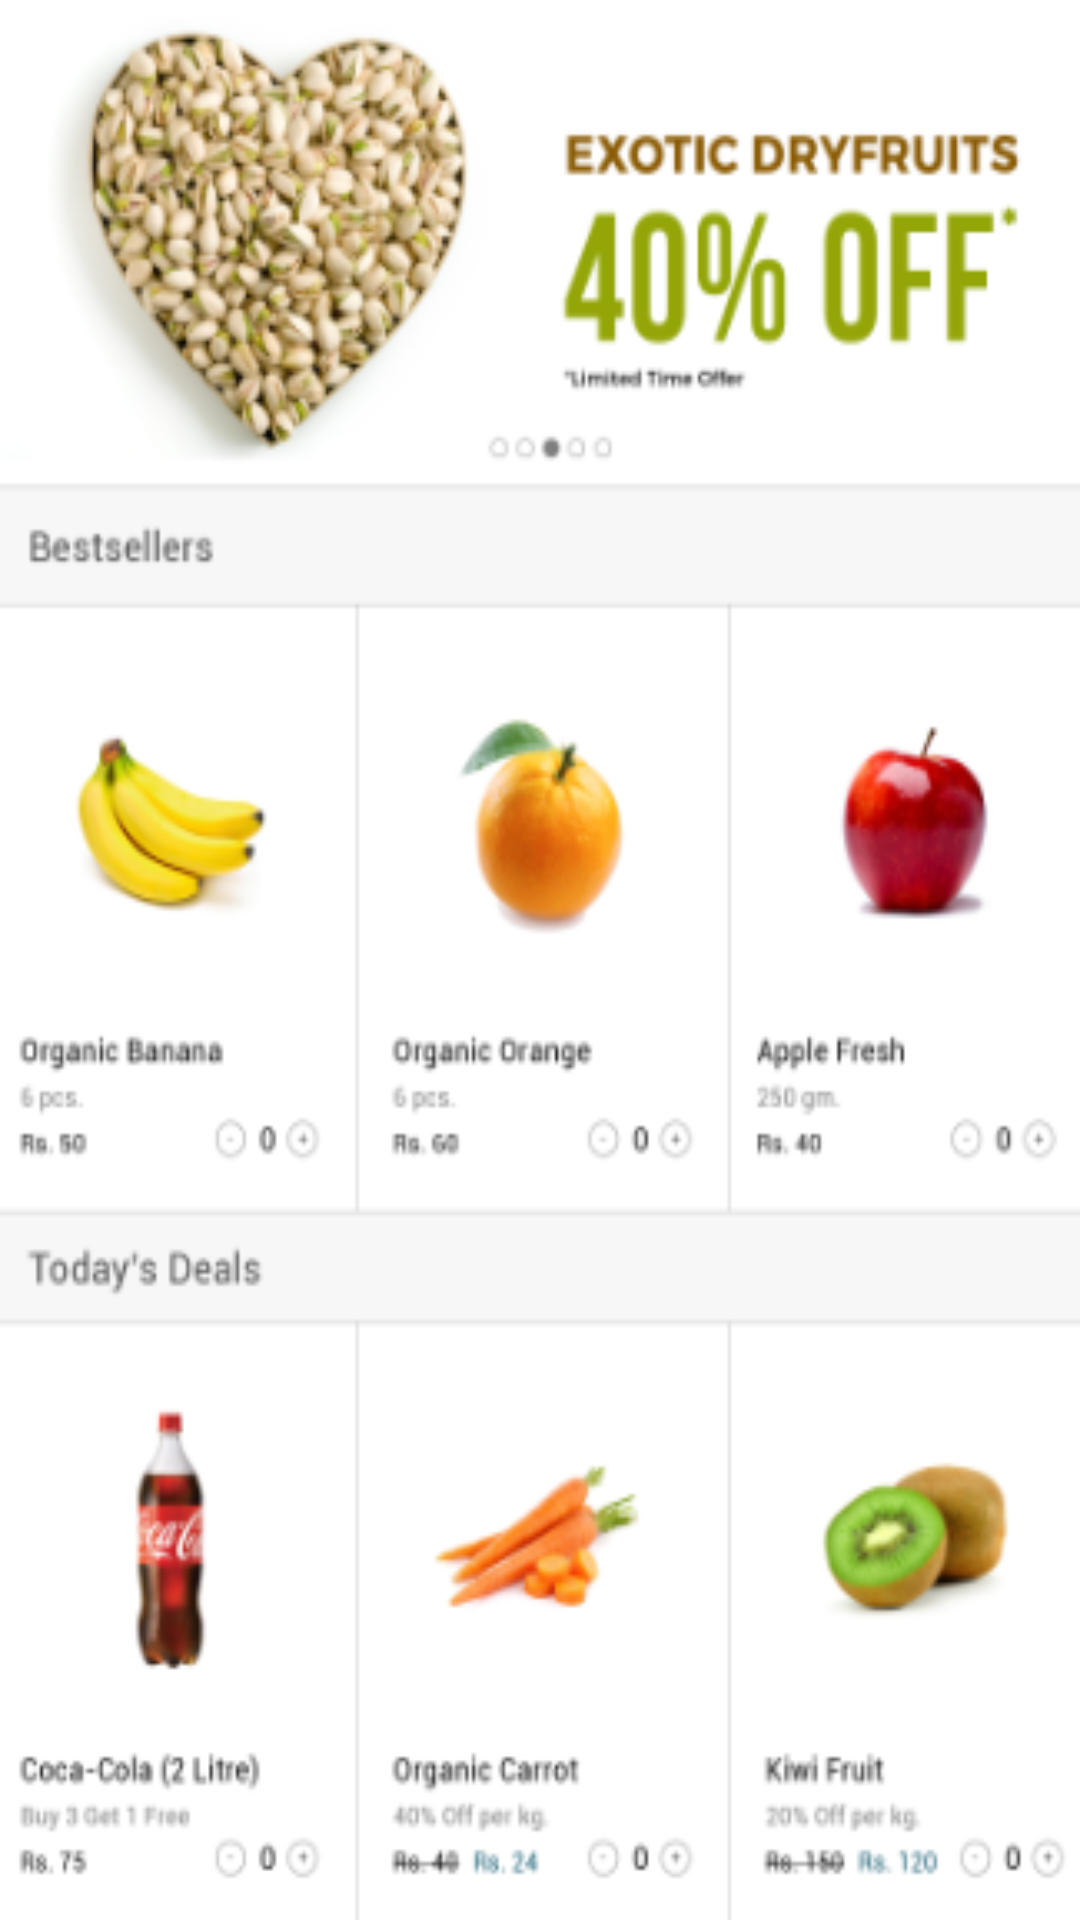

Android layout source for this screen:
<!-- AndroidManifest.xml: application theme AppBaseTheme -->
<!-- res/layout/subcategorylisting.xml -->
<?xml version="1.0" encoding="utf-8"?>
<RelativeLayout xmlns:android="http://schemas.android.com/apk/res/android"
    android:layout_width="match_parent"
    android:layout_height="match_parent"
    android:orientation="vertical">

    <RelativeLayout
        android:id="@+id/emptyLayout"
        android:layout_width="match_parent"
        android:layout_height="match_parent"
        android:background="@drawable/offer"
        android:visibility="visible">

    </RelativeLayout>

    <RelativeLayout
        android:id="@+id/dataLayout"
        android:layout_width="match_parent"
        android:layout_height="match_parent"
        android:visibility="gone">

        <ListView
            android:id="@+id/subCategoryList"
            android:layout_width="match_parent"
            android:layout_height="match_parent">

        </ListView>

        <RelativeLayout
            android:id="@+id/proceedToCheckoutBtn"
            style="@style/App.button"
            android:layout_width="match_parent"
            android:layout_alignParentBottom="true">

            <com.mikepenz.materialdrawer.app.com.widget.CustomButton
                android:layout_width="wrap_content"
                android:layout_height="wrap_content"
                android:layout_centerVertical="true"
                android:layout_centerHorizontal="true"
                android:background="@null"
                android:text="My Cart"
                android:textColor="@color/white"
                android:visibility="visible" />

            <Button
                android:id="@+id/checkOutAmount"
                android:layout_width="wrap_content"
                android:layout_height="wrap_content"
                android:layout_alignParentRight="true"
                android:layout_centerVertical="true"
                android:background="@null"
                android:text="Rs. 357"
                android:textColor="@color/white"
                android:visibility="gone" />

            <TextView
                android:id="@+id/arrow"
                android:layout_width="30dp"
                android:layout_height="30dp"
                android:layout_alignParentRight="true"
                android:layout_centerVertical="true"
                android:layout_gravity="center_horizontal"
                android:layout_marginRight="20dp" />
        </RelativeLayout>
    </RelativeLayout>
</RelativeLayout>
<!-- resources referenced by this layout -->
<resources>
  <color name="white">#FFFFFF</color>
  <!-- drawable offer: png bitmap (drawable, 98631 bytes) -->
  <style name="App.button">
          <item name="android:background">@color/menu_bar</item>
          <item name="android:clickable">true</item>
          <item name="android:layout_height">?attr/actionBarSize</item>
          <item name="android:paddingLeft">10dp</item>
          <item name="android:paddingRight">10dp</item>
      </style>
  <style name="AppBaseTheme" parent="Theme.AppCompat.Light">
          <item name="colorControlNormal">@color/white</item>
          <item name="colorControlActivated">@color/white</item>
          <item name="colorControlHighlight">@color/white</item>
      </style>
  <color name="menu_bar">#93A507</color>
</resources>
